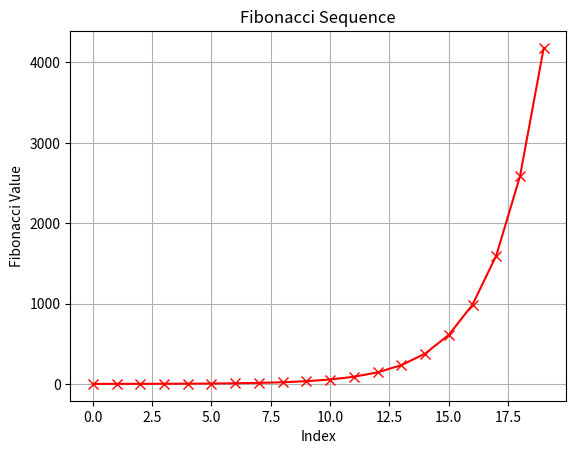

The matplotlib source for this figure:
import matplotlib.pyplot as plt

def generate_fibonacci(n):
    """
    Generate the first 'n' Fibonacci numbers.
    """
    fibonacci_sequence = [0, 1]
    for _ in range(2, n):
        fibonacci_sequence.append(fibonacci_sequence[-1] + fibonacci_sequence[-2])
    return fibonacci_sequence

def plot_fibonacci(sequence):
    """
    Plot the Fibonacci sequence using matplotlib.
    """
    plt.plot(sequence, marker='x', color='red', linestyle='-', markersize=7)
    plt.title('Fibonacci Sequence')
    plt.xlabel('Index')
    plt.ylabel('Fibonacci Value')
    plt.grid(True)
    plt.show()

def print_fibonacci(sequence):
    """
    Print the Fibonacci sequence.
    """
    print("Fibonacci Sequence:")
    for index, value in enumerate(sequence):
        print(f"F({index}) = {value}")

def main():
    n = 20  # Number of Fibonacci numbers to generate
    fibonacci_sequence = generate_fibonacci(n)
    
    # Print and plot the Fibonacci sequence
    print_fibonacci(fibonacci_sequence)
    plot_fibonacci(fibonacci_sequence)

if __name__ == "__main__":
    main()
